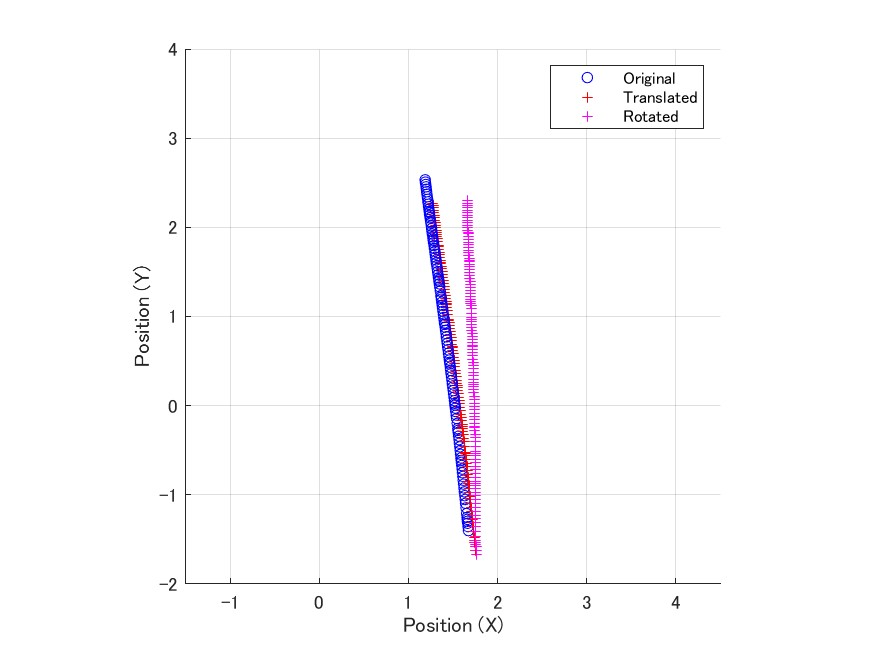

The table this chart was drawn from, first rows:
0, -1.66433776028862, 1.76855151665897, 1.75915064041769
0.008333, -1.62, 1.799, 1.759
0.01667, -1.581, 1.825, 1.758
0.025, -1.559, 1.84, 1.758
0.03333, -1.538, 1.854, 1.758
0.04167, -1.516, 1.868, 1.757
0.05, -1.472, 1.895, 1.757
0.05833, -1.407, 1.935, 1.756
0.06667, -1.356, 1.965, 1.756
0.075, -1.313, 1.989, 1.756
0.08333, -1.271, 2.012, 1.756
0.09167, -1.227, 2.035, 1.756
0.1, -1.184, 2.057, 1.755
0.1083, -1.14, 2.078, 1.755
0.1167, -1.096, 2.098, 1.755
0.125, -1.053, 2.117, 1.755
0.1333, -1.012, 2.134, 1.755
0.1417, -0.9708, 2.151, 1.755
0.15, -0.9299, 2.166, 1.755
0.1583, -0.8945, 2.179, 1.754
0.1667, -0.8738, 2.187, 1.754
0.175, -0.8455, 2.196, 1.754
0.1833, -0.8039, 2.209, 1.754
0.1917, -0.762, 2.222, 1.754
0.2, -0.7196, 2.234, 1.753
0.2083, -0.6789, 2.245, 1.753
0.2167, -0.639, 2.254, 1.752
0.225, -0.5985, 2.263, 1.752
0.2333, -0.5579, 2.272, 1.751
0.2417, -0.5351, 2.276, 1.751
0.25, -0.5141, 2.28, 1.751
0.2583, -0.4563, 2.288, 1.75
0.2667, -0.3998, 2.297, 1.749
0.275, -0.3607, 2.301, 1.748
0.2833, -0.3214, 2.304, 1.747
0.2917, -0.2818, 2.307, 1.746
0.3, -0.2485, 2.308, 1.745
0.3083, -0.2286, 2.309, 1.745
0.3167, -0.1993, 2.31, 1.744
0.325, -0.16, 2.31, 1.743
0.3333, -0.1219, 2.309, 1.742
0.3417, -0.08445, 2.308, 1.741
0.35, -0.04697, 2.306, 1.74
0.3583, -0.009473, 2.303, 1.739
0.3667, 0.02939, 2.299, 1.738
0.375, 0.06865, 2.295, 1.737
0.3833, 0.1056, 2.289, 1.736
0.3917, 0.1425, 2.284, 1.735
0.4, 0.1812, 2.276, 1.734
0.4083, 0.2155, 2.27, 1.733
0.4167, 0.2345, 2.266, 1.732
0.425, 0.2607, 2.259, 1.731
0.4333, 0.2989, 2.25, 1.73
0.4417, 0.3371, 2.24, 1.729
0.45, 0.3751, 2.229, 1.728
0.4583, 0.4121, 2.217, 1.727
0.4667, 0.4487, 2.205, 1.726
0.475, 0.4854, 2.192, 1.724
0.4833, 0.522, 2.178, 1.723
0.4917, 0.559, 2.163, 1.722
0.5, 0.5959, 2.148, 1.721
... 57 more rows
